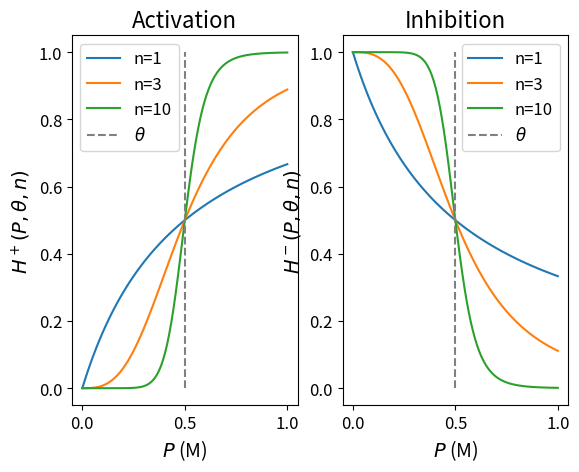

Here is the Python script that generated this plot:
import numpy as np
import matplotlib.pyplot as plt

plt.rcParams.update({
    "font.size": 14,
    "axes.titlesize": 16,
    "axes.labelsize": 14,
    "xtick.labelsize": 12,
    "ytick.labelsize": 12,
    "legend.fontsize": 12,
})

def hill_p(x, theta, n):
    return x ** n / (x ** n + theta ** n)

def hill_n(x, theta, n):
    return theta ** n / (x ** n + theta ** n)

n_vals = [1, 3, 10]

theta = .5

N = 100
P = np.linspace(0, 1, N)

fig, (ax1, ax2) = plt.subplots(1, 2)

for n in n_vals:
    H_p = hill_p(P, theta, n)
    H_n = hill_n(P, theta, n)

    ax1.plot(P, H_p, label=f"n={n}")
    ax2.plot(P, H_n, label=f"n={n}")

ax1.vlines(theta, 0, 1, color="grey", linestyles="dashed", label="$\\theta$")
ax2.vlines(theta, 0, 1, color="grey", linestyles="dashed", label="$\\theta$")

ax1.set_title("Activation")
ax1.set_xlabel("$P$ (M)")
ax1.set_ylabel("$H^+(P, \\theta, n)$")
ax1.legend()

ax2.set_title("Inhibition")
ax2.set_xlabel("$P$ (M)")
ax2.set_ylabel("$H^-(P, \\theta, n)$")
ax2.legend()

plt.show()
